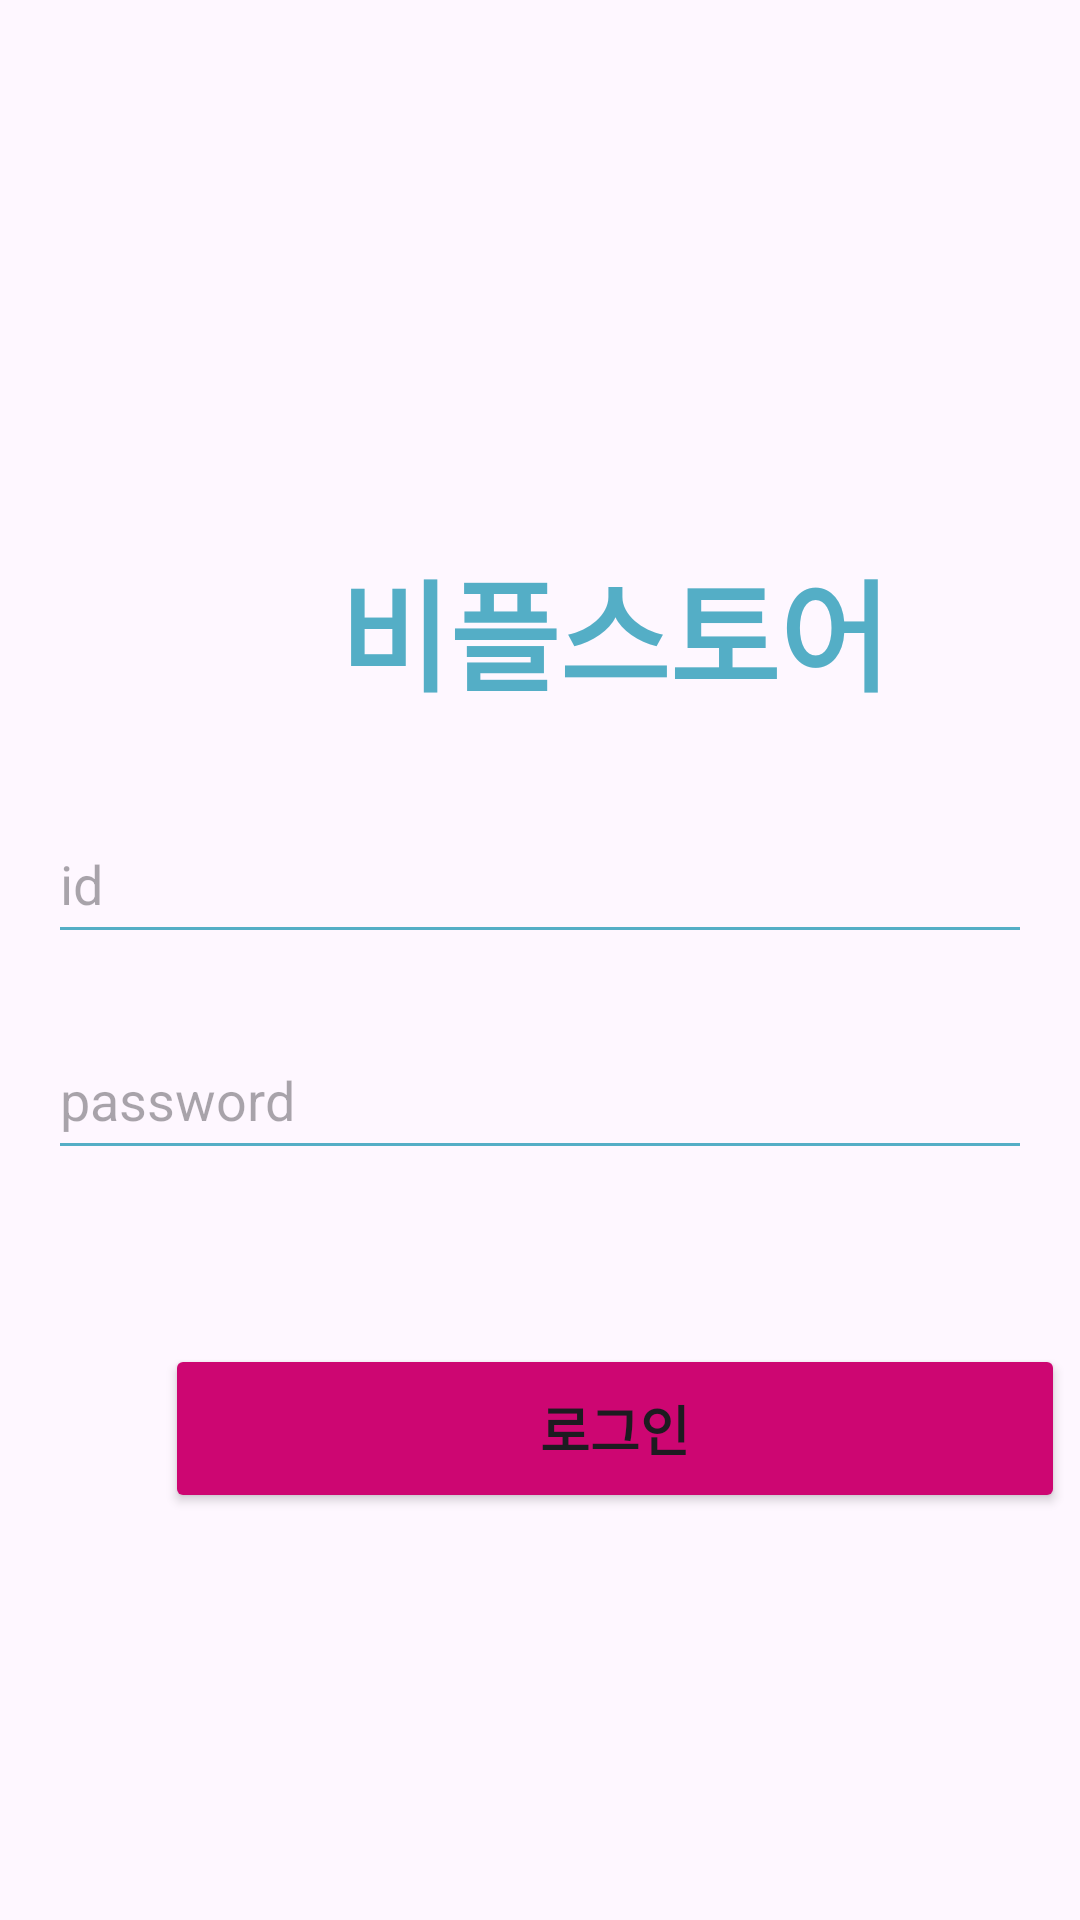

Reconstruct the res/layout file that produces this screen, plus the resources it refers to.
<!-- AndroidManifest.xml: application theme Theme.Bpstore_test -->
<!-- res/layout/activity_login.xml -->
<?xml version="1.0" encoding="utf-8"?>
<androidx.constraintlayout.widget.ConstraintLayout
    xmlns:android="http://schemas.android.com/apk/res/android"
    xmlns:app="http://schemas.android.com/apk/res-auto"
    xmlns:tools="http://schemas.android.com/tools"
    android:id="@+id/main"
    android:layout_width="match_parent"
    android:layout_height="match_parent"
    android:orientation="vertical"
    tools:context=".ui.activity.LoginActivity">
    <TextView
        android:layout_width="wrap_content"
        android:layout_height="wrap_content"
        android:text="비플스토어"
        android:textColor="#54aec6"
        android:textSize="40dp"
        android:textStyle="bold"
        android:layout_marginTop="181dp"
        android:layout_marginLeft="113dp"
        app:layout_constraintTop_toTopOf="parent"
        app:layout_constraintStart_toStartOf="parent"
        tools:ignore="MissingConstraints"/>

    <EditText
        android:id="@+id/idArea"
        android:layout_width="match_parent"
        android:layout_height="50dp"
        android:hint="id"
        android:backgroundTint="#54aec6"
        android:layout_marginTop="268dp"
        android:layout_marginLeft="16dp"
        android:layout_marginRight="16dp"
        app:layout_constraintTop_toTopOf="parent"
        app:layout_constraintStart_toStartOf="parent"
        tools:ignore="MissingConstraints"
        />
    <EditText
        android:id="@+id/passwordArea"
        android:layout_width="match_parent"
        android:layout_height="50dp"
        android:hint="password"
        android:backgroundTint="#54aec6"
        android:layout_marginTop="340dp"
        android:layout_marginLeft="16dp"
        android:layout_marginRight="16dp"
        app:layout_constraintTop_toTopOf="parent"
        app:layout_constraintStart_toStartOf="parent"
        tools:ignore="MissingConstraints"
        />

    <Button
        android:id="@+id/btnLogin"
        android:layout_width="300dp"
        android:layout_height="wrap_content"
        android:backgroundTint="#cd0672"
        android:padding="15dp"
        android:text="로그인"
        android:textSize="18sp"
        android:textStyle="bold"
        android:layout_marginTop="448dp"
        android:layout_marginLeft="55dp"
        android:layout_marginRight="55dp"
        app:layout_constraintTop_toTopOf="parent"
        app:layout_constraintStart_toStartOf="parent"
        tools:ignore="MissingConstraints"
        />

</androidx.constraintlayout.widget.ConstraintLayout>
<!-- resources referenced by this layout -->
<resources>
  <style name="Theme.Bpstore_test" parent="Base.Theme.Bpstore_test" />
  <style name="Base.Theme.Bpstore_test" parent="Theme.Material3.DayNight.NoActionBar">
          
          
      </style>
</resources>
